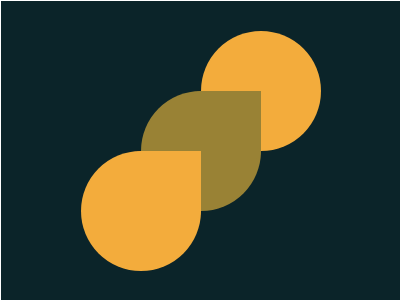

Here is a drawing made with CSS. Write the source that renders it.

<!-- file: index.html -->
<!DOCTYPE html>
<html lang="en">
<head>
  <meta charset="UTF-8">
  <meta name="viewport" content="width=device-width, initial-scale=1.0">
  <title>Document</title>
  <link rel="stylesheet" href="index.css">
</head>
<body>
  <div class="peg" id="first"></div>
  <div class="peg" id="second"></div>
  <div class="peg" id="third"></div>
</body>
</html>

/* file: index.css */
* {
  margin: 0;
  padding: 0;
}

body {
  width: 400px;
  height: 300px;
  border: 1px solid #fff; /* să se vadă containerul adevărat */

  /* inserează restul de css pt body */
  background-color: #0B2429;
  display: flex;
  justify-content: center;
  align-items: center;
}

/* continuă cu css pt elemente 😊 */
.peg {
  display: flex;
  justify-content: flex-end;
  position: absolute;
  height: 120px;
  width: 120px;
  border-radius: 50%;
  background-color: #F3AC3C;
}
#first {
  transform: translate(-50%, 50%);
  z-index: 3;
}
#first:before{
  display: block;
  content: "";
  background-color: #F3AC3C;
  height: 70px;
  width: 70px;
  border-top-left-radius: 10px;
  border-bottom-right-radius: 10px;
}
#second {
  z-index: 2;
  background-color: #998235;
}
#second:before{
  display: block;
  content: "";
  background-color: #998235;
  height: 70px;
  width: 70px;
  border-top-left-radius: 10px;
  border-bottom-right-radius: 10px;
}
#third {
  transform: translate(50%, -50%);
}
